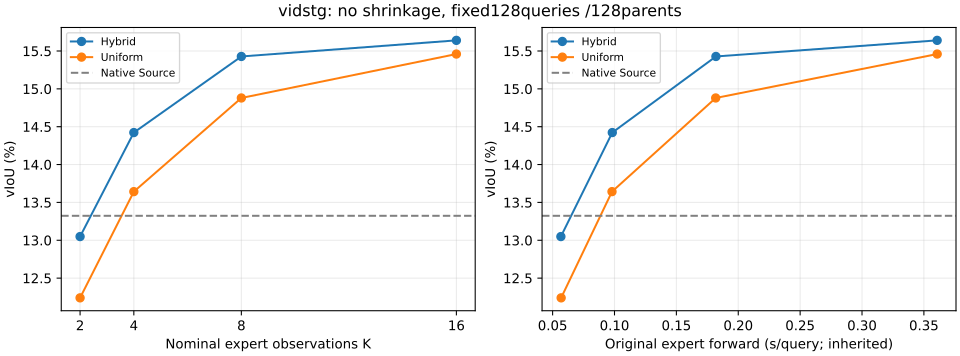

The table this chart was drawn from, first rows:
schedule	nominal_K	queries	tIoU_percent	vIoU_percent	R03_percent	R05_percent	original_expert_forward_seconds
Hybrid	2	128	35.24	13.05	17.19	7.031	0.05667
Uniform	2	128	36.02	12.24	16.41	7.812	0.05689
Hybrid	4	128	35.54	14.42	19.53	10.16	0.09821
Uniform	4	128	35.06	13.64	18.75	10.16	0.09798
Hybrid	8	128	34.68	15.43	20.31	10.16	0.182
Uniform	8	128	35.37	14.88	19.53	9.375	0.1818
Hybrid	16	128	35.06	15.64	19.53	10.16	0.3607
Uniform	16	128	35.42	15.46	18.75	10.16	0.3607
